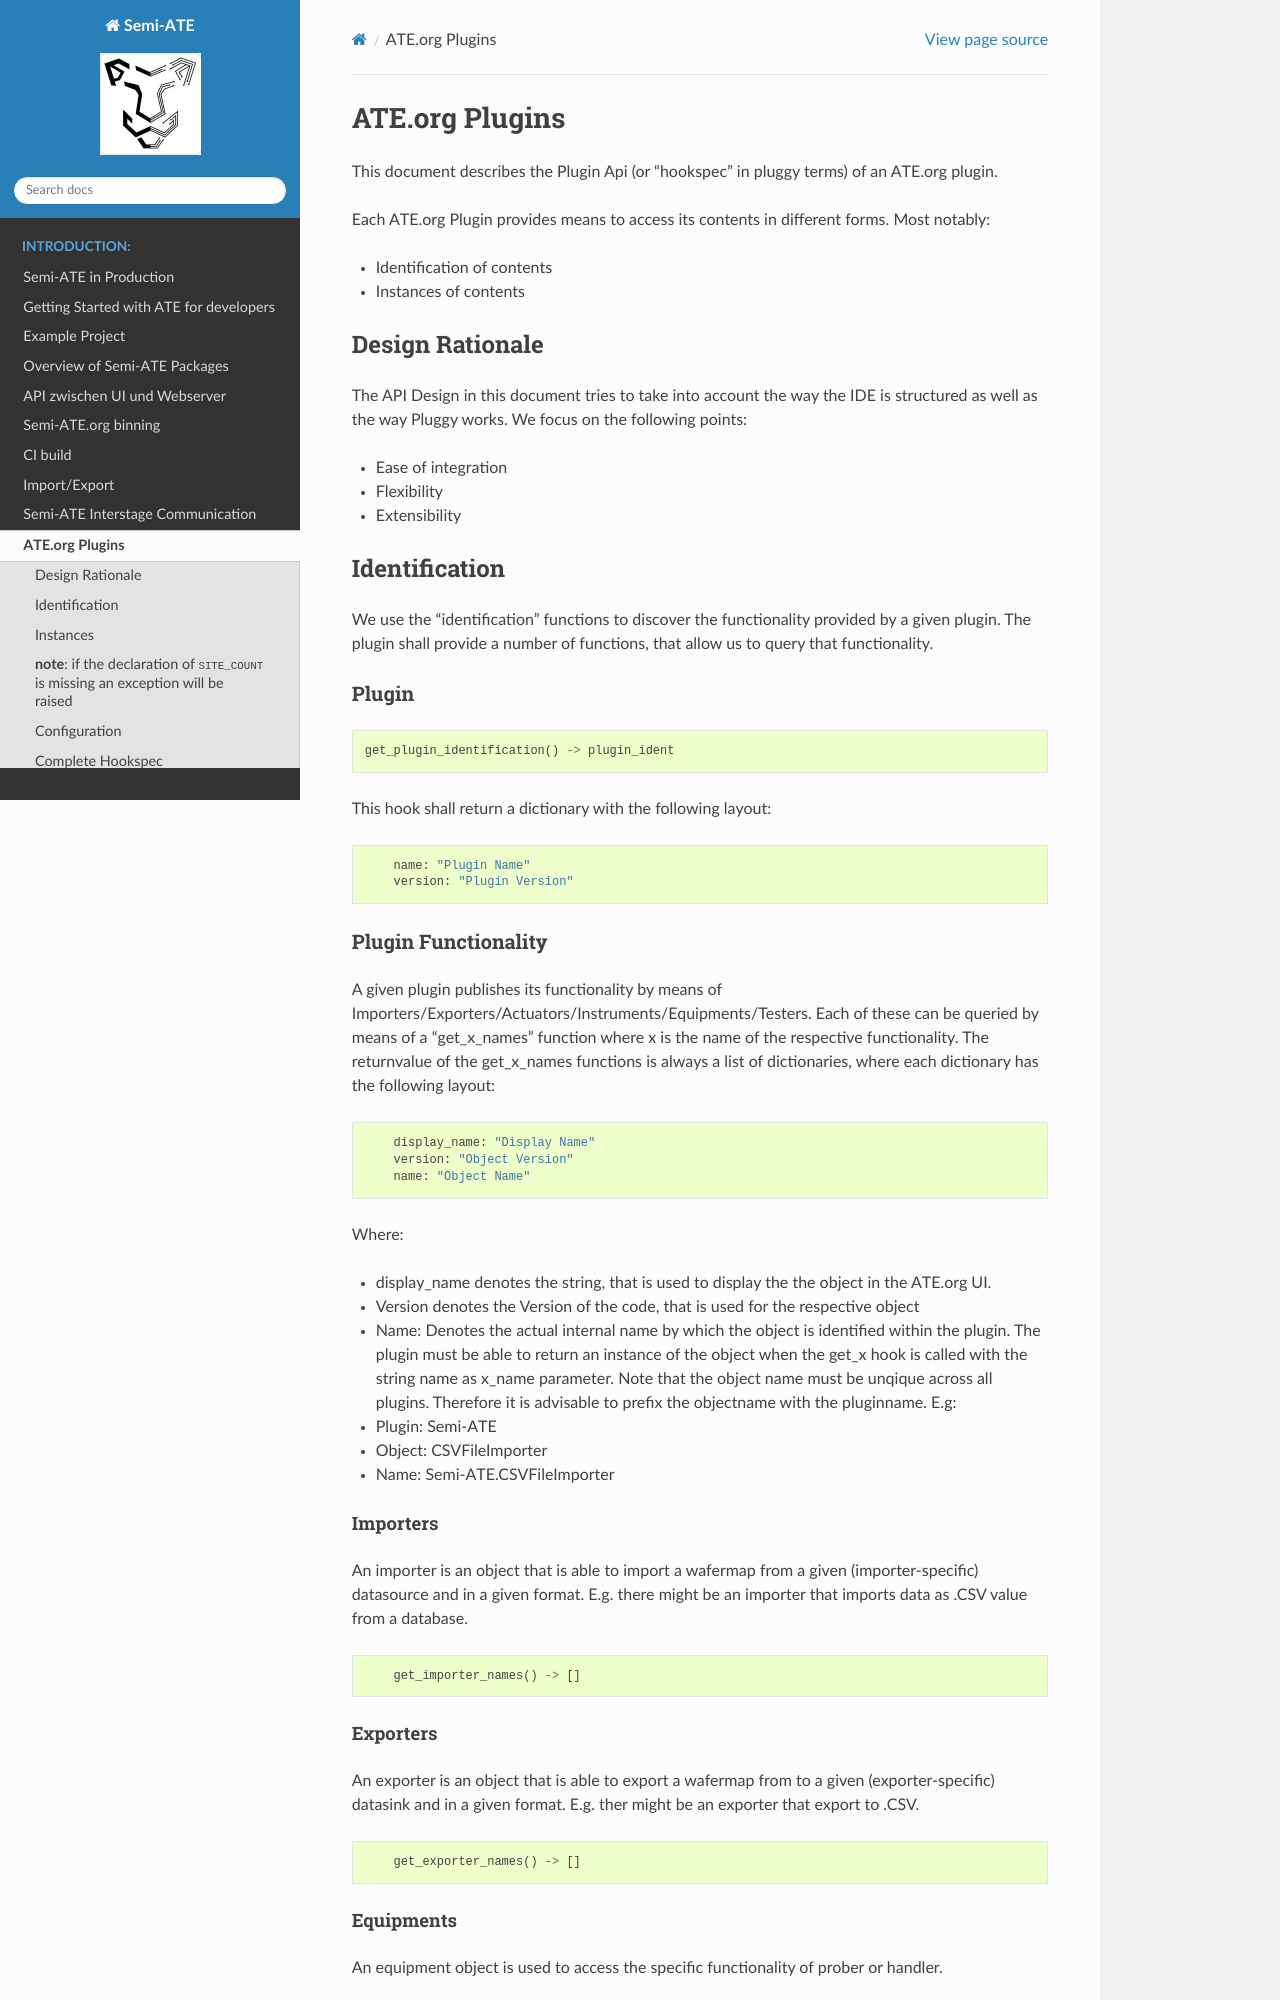

repository: Semi-ATE/Semi-ATE · page: Plugins.html · generator: sphinx

# ATE.org Plugins
This document describes the Plugin Api (or "hookspec" in pluggy terms) of an ATE.org plugin.

Each ATE.org Plugin provides means to access its contents in different forms. Most notably:
- Identification of contents
- Instances of contents

## Design Rationale
The API Design in this document tries to take into account the way the IDE is structured as well as the way Pluggy works. We focus on the following points:
* Ease of integration
* Flexibility
* Extensibility

## Identification
We use the "identification" functions to discover the functionality provided by a given plugin. The plugin shall provide a number of functions, that allow us to query that functionality.

### Plugin
```
get_plugin_identification() -> plugin_ident
```
This hook shall return a dictionary with the following layout:

```
    name: "Plugin Name"
    version: "Plugin Version"
```

### Plugin Functionality
A given plugin publishes its functionality by means of Importers/Exporters/Actuators/Instruments/Equipments/Testers. Each of these can be queried by means of a "get_x_names" function where x is the name of the respective functionality. The returnvalue of the get_x_names functions is always a list of dictionaries, where each dictionary has the following layout:
```
    display_name: "Display Name"
    version: "Object Version"
    name: "Object Name"
```
Where:
* display_name denotes the string, that is used to display the the object in the ATE.org UI.
* Version denotes the Version of the code, that is used for the respective object
* Name: Denotes the actual internal name by which the object is identified within the plugin. The plugin must be able to return an instance of the object when the get_x hook is called with the string name as x_name parameter. Note that the object name must be unqique across all plugins. Therefore it is advisable to prefix the objectname with the pluginname. E.g:
* Plugin: Semi-ATE
* Object: CSVFileImporter
* Name: Semi-ATE.CSVFileImporter



#### Importers
An importer is an object that is able to import a wafermap from a given (importer-specific) datasource and in a given format. E.g. there might be an importer that imports data as .CSV value from a database.

```Python
    get_importer_names() -> []
```

#### Exporters
An exporter is an object that is able to export a wafermap from to a given (exporter-specific) datasink and in a given format. E.g. ther might be an exporter that export to .CSV.

```
    get_exporter_names() -> []
```

#### Equipments
An equipment object is used to access the specific functionality of prober or handler.
```
    get_equipment_names() -> []
```

#### Devicepin Importer
A devicepin importer is used to import the pinset, that is accessible for a given device.
```
    get_devicepin_importer_names() -> []
```
